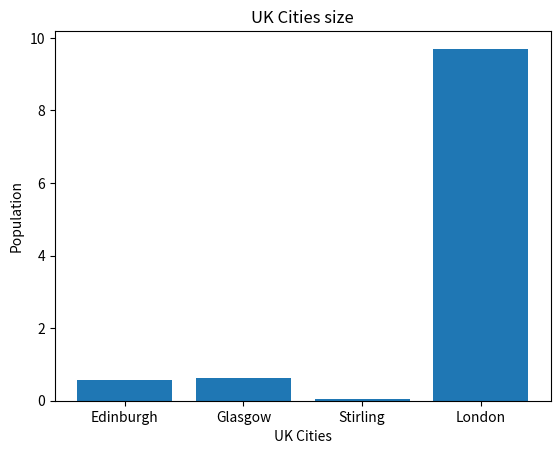
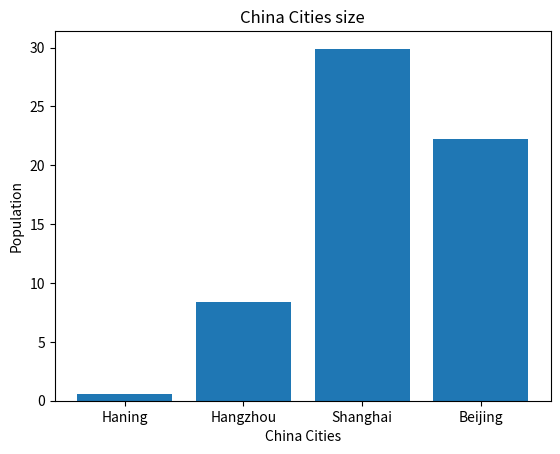

Generate these figures, in order, with matplotlib:
uk_cities=[0.56,0.62,0.04,9.7]
china_cities=[0.58,8.4,29.9,22.2]
import matplotlib.pyplot as plt
ukcities=["Edinburgh","Glasgow","Stirling","London"]
chinacities=["Haning","Hangzhou","Shanghai","Beijing"]
#draw UK cityies figure
plt.figure()
plt.bar(ukcities,uk_cities)
plt.ylabel("Population")
plt.xlabel("UK Cities")
plt.title("UK Cities size")
plt.show()
plt.clf()
#draw China cities figure
plt.figure()
plt.bar(chinacities,china_cities)
plt.ylabel("Population")
plt.xlabel("China Cities")
plt.title("China Cities size")
plt.show()
plt.clf()
